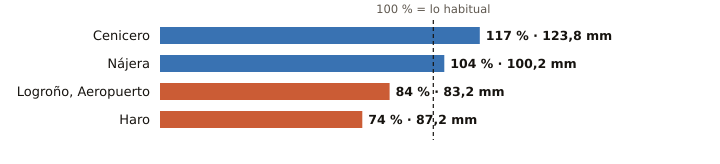

The data file committed next to this chart (first rows):
estacion, provincia, indicativo, mm_otono, referencia_mm, pct, periodo_referencia, hasta, hora
Cenicero, La Rioja, 9145Y, 123.8, 105.8, 117, 2004-2025, 2026-11-20, 15
Nájera, La Rioja, 9141V, 100.2, 96.7, 104, 2009-2025, 2026-11-20, 15
Logroño, Aeropuerto, La Rioja, 9170, 83.2, 99.5, 84, 1991-2020, 2026-11-20, 15
Haro, La Rioja, 9121X, 87.2, 117.1, 74, 2004-2024, 2026-11-20, 14
